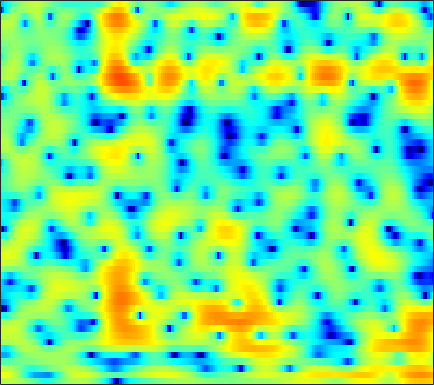

The table this chart was drawn from, first rows:
1.8528, 2.2263, 2.5433, 2.6897, 2.7128, 2.6325, 2.4375, 2.2315, 1.8742, 1.4458, 0.9763, 0.60366, 0.047317, -0.56593, -1.0697, -1.8042, -2.6004, -3.1792, -3.9238, -4.5618, -4.9823, -5.0851, -4.9039, -4.3839
5.771, 5.563, 5.202, 4.735, 4.304, 3.607, 2.755, 2.02, 0.8801, -0.4564, -2.011, -3.322, -5.252, -7.274, -8.663, -10.07, -10.67, -10.78, -10.8, -11, -11.45, -11.84, -11.82, -10.57
2.72, 2.699, 2.597, 2.416, 2.192, 1.797, 1.273, 0.7933, 0.04464, -0.8226, -1.776, -2.51, -3.429, -4.142, -4.461, -4.531, -4.255, -3.905, -3.367, -2.817, -2.293, -1.911, -1.411, -0.9107
-3.202, -2.909, -2.524, -2.156, -1.895, -1.573, -1.283, -1.101, -0.8925, -0.7278, -0.5983, -0.5128, -0.4026, -0.2955, -0.205, -0.06808, 0.08344, 0.2094, 0.3814, 0.5516, 0.7237, 0.8476, 1.002, 1.142
-9.652, -10.28, -10.35, -9.188, -7.858, -5.956, -4.257, -3.165, -1.956, -1.001, -0.2714, 0.1694, 0.6189, 0.9434, 1.117, 1.274, 1.37, 1.403, 1.421, 1.419, 1.423, 1.419, 1.432, 1.46
-5.73, -6.667, -7.194, -6.322, -5.059, -3.236, -1.627, -0.6185, 0.4691, 1.268, 1.835, 2.114, 2.307, 2.32, 2.211, 1.923, 1.492, 1.089, 0.4701, -0.1853, -0.8065, -1.182, -1.442, -1.395
1.716, 1.689, 1.711, 1.825, 1.958, 2.2, 2.45, 2.592, 2.717, 2.736, 2.626, 2.438, 2.068, 1.53, 0.9958, 0.1305, -0.9918, -2.022, -3.735, -6.05, -9.387, -13.28, -24.27, -17.54
3.069, 3.192, 3.304, 3.367, 3.379, 3.324, 3.198, 3.041, 2.738, 2.298, 1.712, 1.168, 0.2972, -0.7225, -1.558, -2.73, -3.908, -4.744, -5.774, -6.667, -7.367, -7.707, -7.816, -7.444
2.928, 3.183, 3.469, 3.667, 3.738, 3.743, 3.614, 3.414, 3.002, 2.377, 1.499, 0.6508, -0.8076, -2.683, -4.498, -7.545, -11.36, -13.85, -13.15, -10.22, -7.816, -6.489, -5.106, -4.1
0.6224, 1.005, 1.438, 1.857, 2.148, 2.454, 2.659, 2.719, 2.663, 2.393, 1.917, 1.409, 0.4926, -0.7245, -1.82, -3.402, -4.843, -5.462, -5.381, -4.482, -3.35, -2.587, -1.769, -1.162
-5.359, -5.188, -4.587, -3.637, -2.822, -1.665, -0.6267, 0.02224, 0.722, 1.22, 1.527, 1.634, 1.634, 1.535, 1.41, 1.214, 1.053, 0.9821, 0.9468, 0.9852, 1.039, 1.065, 1.028, 0.8631
-17.5, -24.26, -21.31, -12.98, -9.532, -6.355, -4.035, -2.718, -1.335, -0.2897, 0.4931, 0.9487, 1.417, 1.786, 2.023, 2.292, 2.51, 2.651, 2.799, 2.885, 2.877, 2.801, 2.541, 2.079
-11.73, -11.46, -10.56, -9.076, -7.799, -6.122, -4.666, -3.735, -2.727, -1.953, -1.396, -1.064, -0.6489, -0.2305, 0.1118, 0.6236, 1.24, 1.716, 2.317, 2.843, 3.225, 3.397, 3.453, 3.272
-9.221, -8.585, -7.778, -6.996, -6.486, -5.843, -5.281, -4.968, -4.715, -4.755, -5.094, -5.556, -6.393, -7.2, -7.249, -6.119, -4.126, -2.526, -0.6169, 0.9383, 2.153, 2.843, 3.509, 3.922
-8.093, -8.205, -8.392, -8.483, -8.457, -8.169, -7.726, -7.382, -7.09, -7.099, -7.602, -8.432, -10.35, -13.35, -15.25, -12.57, -8.034, -5.318, -2.551, -0.465, 1.119, 2.05, 3.011, 3.703
-7.751, -9.235, -12, -15.79, -17.9, -16, -12.32, -10.2, -8.201, -6.892, -6.079, -5.714, -5.354, -4.98, -4.579, -3.8, -2.754, -1.876, -0.6739, 0.4499, 1.434, 2.078, 2.798, 3.353
-3.943, -5.127, -6.934, -8.678, -9.399, -8.967, -7.493, -6.272, -4.853, -3.768, -2.958, -2.468, -1.951, -1.53, -1.223, -0.7791, -0.2967, 0.09333, 0.6251, 1.16, 1.669, 2.007, 2.388, 2.69
1.088, 0.7165, 0.2477, -0.1468, -0.3462, -0.4493, -0.4115, -0.332, -0.2006, -0.1258, -0.1241, -0.1657, -0.3013, -0.4816, -0.5937, -0.6854, -0.687, -0.5949, -0.3551, -0.05919, 0.2483, 0.4508, 0.6434, 0.7364
3.825, 3.782, 3.687, 3.554, 3.43, 3.231, 2.976, 2.729, 2.299, 1.727, 0.9602, 0.2264, -0.9603, -2.346, -3.471, -4.845, -5.583, -5.54, -4.858, -3.966, -3.231, -2.853, -2.622, -2.703
4.138, 4.324, 4.486, 4.564, 4.554, 4.426, 4.162, 3.86, 3.274, 2.454, 1.313, 0.1881, -1.752, -4.49, -7.385, -13.56, -24.37, -16.21, -10.4, -7.614, -6.233, -5.781, -5.742, -6.277
2.504, 2.91, 3.367, 3.715, 3.904, 4.055, 4.056, 3.947, 3.63, 3.089, 2.312, 1.566, 0.3347, -1.107, -2.256, -3.69, -4.711, -5.109, -5.299, -5.406, -5.664, -6.071, -6.965, -8.304
-0.4847, 0.03345, 0.7491, 1.467, 1.994, 2.636, 3.155, 3.431, 3.636, 3.635, 3.427, 3.142, 2.596, 1.913, 1.326, 0.4787, -0.3985, -1.078, -2.013, -3.038, -4.172, -5.122, -6.59, -8.299
-5.954, -5.742, -4.636, -2.862, -1.458, 0.2186, 1.609, 2.44, 3.274, 3.823, 4.1, 4.148, 4.021, 3.673, 3.276, 2.58, 1.676, 0.8611, -0.3987, -1.856, -3.501, -4.8, -6.5, -7.986
-15.81, -24.88, -14.3, -7.767, -4.746, -1.883, 0.1821, 1.373, 2.601, 3.481, 4.072, 4.338, 4.472, 4.353, 4.101, 3.531, 2.678, 1.826, 0.3553, -1.58, -4.176, -6.731, -11.33, -16.44
-6.677, -6.638, -6.01, -4.805, -3.741, -2.322, -1.01, -0.1205, 0.9324, 1.826, 2.544, 2.955, 3.318, 3.473, 3.441, 3.182, 2.671, 2.104, 1.086, -0.2558, -1.958, -3.434, -5.438, -6.697
-5.336, -5.364, -5.359, -5.267, -5.126, -4.776, -4.211, -3.639, -2.711, -1.686, -0.6939, -0.02688, 0.7065, 1.241, 1.502, 1.677, 1.673, 1.561, 1.299, 0.9383, 0.5511, 0.2802, 0.02942, -0.01873
-6.291, -6.6, -7.248, -8.293, -9.357, -11.03, -12.05, -11.41, -9.059, -6.534, -4.455, -3.23, -1.985, -1.117, -0.6567, -0.2244, 0.06542, 0.2404, 0.4575, 0.6917, 0.9675, 1.203, 1.557, 1.955
-6.75, -6.83, -7.375, -8.559, -10, -12.87, -15.85, -14.89, -10.83, -7.504, -5.237, -4.059, -3.029, -2.503, -2.35, -2.367, -2.449, -2.403, -2.052, -1.327, -0.3702, 0.4029, 1.401, 2.299
-5.712, -5.046, -4.558, -4.385, -4.387, -4.42, -4.298, -4.002, -3.386, -2.678, -2.104, -1.864, -1.905, -2.455, -3.289, -5.131, -8.033, -10.71, -10.98, -6.923, -3.394, -1.412, 0.5797, 2.034
-3.936, -3.084, -2.167, -1.46, -1.031, -0.5506, -0.1508, 0.1136, 0.4033, 0.5887, 0.6081, 0.4756, 0.03499, -0.7674, -1.666, -3.297, -5.323, -6.643, -6.75, -4.826, -2.552, -1.097, 0.4201, 1.507
-3.139, -2.445, -1.559, -0.7549, -0.2138, 0.4169, 0.9429, 1.256, 1.57, 1.747, 1.78, 1.701, 1.459, 1.063, 0.6965, 0.1583, -0.3285, -0.5911, -0.7163, -0.5832, -0.2823, -0.02722, 0.2595, 0.4018
-3.898, -3.157, -2.142, -1.149, -0.46, 0.3577, 1.044, 1.466, 1.897, 2.185, 2.333, 2.355, 2.279, 2.094, 1.899, 1.589, 1.248, 0.992, 0.6671, 0.3604, 0.07057, -0.1548, -0.4936, -0.9244
-6.745, -5.303, -3.466, -1.871, -0.8502, 0.2811, 1.171, 1.699, 2.233, 2.601, 2.809, 2.873, 2.837, 2.681, 2.482, 2.121, 1.662, 1.259, 0.6607, 0.01013, -0.6533, -1.138, -1.744, -2.298
-9.798, -6.547, -3.594, -1.523, -0.3535, 0.8405, 1.71, 2.198, 2.681, 2.995, 3.171, 3.221, 3.175, 2.993, 2.755, 2.288, 1.626, 0.9853, -0.07583, -1.347, -2.755, -3.773, -4.794, -5.16
-2.496, -1.56, -0.3616, 0.6398, 1.221, 1.785, 2.143, 2.313, 2.449, 2.532, 2.607, 2.653, 2.686, 2.624, 2.49, 2.12, 1.458, 0.7168, -0.7027, -2.799, -5.996, -9.687, -18.67, -15.38
2.001, 2.114, 2.219, 2.179, 2.026, 1.629, 1.031, 0.4911, -0.2335, -0.7113, -0.7532, -0.4923, 0.07572, 0.6776, 1.033, 1.294, 1.248, 0.9917, 0.3083, -0.7849, -2.232, -3.4, -4.534, -4.502
2.988, 2.882, 2.553, 1.944, 1.256, -0.05632, -1.978, -3.962, -7.641, -12.34, -12.17, -8.91, -5.481, -3.137, -1.873, -0.6189, 0.2593, 0.7059, 1.067, 1.203, 1.196, 1.145, 1.098, 1.111
1.846, 1.839, 1.549, 0.9242, 0.1949, -1.167, -3.026, -4.794, -7.533, -9.964, -10.5, -9.571, -7.838, -6.138, -4.927, -3.362, -1.914, -0.9409, 0.1737, 1.07, 1.745, 2.125, 2.479, 2.68
0.5133, 0.7317, 0.7397, 0.4263, -0.01281, -0.8632, -1.983, -2.98, -4.442, -6.011, -7.639, -8.901, -10.55, -11.3, -10.37, -7.714, -4.909, -3.106, -1.141, 0.3643, 1.486, 2.118, 2.712, 3.067
-0.3572, 0.007351, 0.2603, 0.2518, 0.08987, -0.3329, -1.01, -1.674, -2.805, -4.27, -6.19, -8.126, -11.74, -15.57, -14, -9.038, -5.313, -3.244, -1.124, 0.4191, 1.54, 2.15, 2.705, 3.013
-1.277, -0.891, -0.512, -0.2861, -0.2187, -0.2657, -0.4703, -0.7258, -1.21, -1.819, -2.519, -3.039, -3.567, -3.683, -3.4, -2.592, -1.503, -0.6514, 0.3751, 1.213, 1.817, 2.117, 2.322, 2.321
-2.732, -2.38, -1.907, -1.432, -1.109, -0.7435, -0.4545, -0.31, -0.1895, -0.1439, -0.138, -0.1166, -0.02541, 0.1518, 0.364, 0.7213, 1.145, 1.459, 1.809, 2.046, 2.121, 2.054, 1.782, 1.287
-5.76, -5.472, -4.646, -3.559, -2.724, -1.725, -0.9184, -0.4305, 0.09256, 0.4959, 0.8474, 1.09, 1.407, 1.736, 1.985, 2.314, 2.587, 2.735, 2.84, 2.788, 2.556, 2.237, 1.581, 0.6141
-16.58, -15.53, -10.08, -6.376, -4.467, -2.68, -1.527, -0.9331, -0.4041, -0.009035, 0.3709, 0.6857, 1.173, 1.738, 2.157, 2.676, 3.073, 3.275, 3.396, 3.315, 3.013, 2.633, 1.904, 0.8971
-8.191, -7.901, -6.086, -4.07, -2.889, -1.855, -1.398, -1.418, -1.816, -2.427, -2.843, -2.65, -1.652, -0.2611, 0.7695, 1.904, 2.742, 3.155, 3.409, 3.375, 3.068, 2.696, 2.062, 1.324
-0.6735, -0.377, 0.08887, 0.5049, 0.6856, 0.5968, 0.01162, -0.8999, -2.984, -6.884, -16.13, -20.39, -7.773, -3.018, -0.8326, 1.083, 2.266, 2.772, 3.006, 2.787, 2.176, 1.497, 0.4302, -0.5304
1.414, 1.914, 2.399, 2.67, 2.705, 2.49, 1.886, 1.177, -0.09545, -1.57, -2.804, -3.076, -2.442, -1.325, -0.4737, 0.5015, 1.183, 1.47, 1.511, 1.025, -0.1353, -1.614, -4.865, -10.76
0.5651, 1.22, 1.975, 2.527, 2.77, 2.846, 2.623, 2.285, 1.616, 0.7893, -0.1047, -0.7779, -1.605, -2.205, -2.418, -2.25, -1.69, -1.186, -0.6514, -0.4922, -0.8738, -1.526, -2.798, -4.115
-2.612, -1.21, 0.3567, 1.512, 2.104, 2.541, 2.612, 2.433, 1.866, 0.9277, -0.4182, -1.809, -4.376, -8.136, -11.8, -12.19, -7.551, -4.885, -2.464, -0.9774, -0.1072, 0.2605, 0.5214, 0.674
-6.024, -3.535, -1.247, 0.2632, 1.024, 1.638, 1.863, 1.79, 1.392, 0.635, -0.5109, -1.653, -3.575, -5.851, -7.298, -7.446, -5.611, -3.958, -2.078, -0.6774, 0.3452, 0.8946, 1.404, 1.736
-2.824, -1.977, -0.9058, -0.04057, 0.4436, 0.8681, 1.04, 1.016, 0.8098, 0.4115, -0.1426, -0.6132, -1.249, -1.784, -2.025, -2.043, -1.721, -1.326, -0.7258, -0.1108, 0.4232, 0.7489, 1.068, 1.253
-0.4495, -0.1981, 0.1416, 0.436, 0.6019, 0.7251, 0.7269, 0.6577, 0.4744, 0.2271, -0.04621, -0.2454, -0.4713, -0.6124, -0.6508, -0.6128, -0.4741, -0.322, -0.08338, 0.1615, 0.3651, 0.4847, 0.5881, 0.6045
0.9709, 1.064, 1.149, 1.169, 1.128, 0.9888, 0.7577, 0.5289, 0.1701, -0.189, -0.4901, -0.6495, -0.7394, -0.688, -0.5798, -0.3827, -0.1741, -0.0303, 0.1322, 0.2244, 0.2626, 0.2564, 0.2109, 0.1294
2.059, 2.122, 2.146, 2.065, 1.912, 1.561, 1.013, 0.4621, -0.4192, -1.398, -2.245, -2.595, -2.509, -1.921, -1.341, -0.5957, -0.03945, 0.2186, 0.3453, 0.2651, 0.05638, -0.1367, -0.365, -0.4845
2.49, 2.621, 2.775, 2.84, 2.777, 2.458, 1.757, 0.9003, -0.852, -3.68, -8.284, -12.5, -9.475, -4.549, -2.192, -0.212, 0.8532, 1.177, 1.048, 0.3677, -0.8132, -1.877, -3.059, -3.24
-0.9473, -0.567, 0.2821, 1.179, 1.709, 2.091, 2.035, 1.667, 0.6803, -0.8185, -2.583, -3.379, -2.723, -0.8612, 0.4867, 1.768, 2.409, 2.441, 1.87, 0.4552, -2.112, -5.271, -13.67, -15.07
-18.18, -12.6, -6.943, -3.722, -2.149, -0.7392, 0.1281, 0.5155, 0.7902, 0.9175, 1.024, 1.174, 1.524, 1.994, 2.346, 2.7, 2.788, 2.635, 2.107, 1.175, -0.0689, -1.101, -2.238, -2.657
-8.571, -8.111, -6.655, -5.069, -4.023, -2.837, -1.84, -1.176, -0.3543, 0.3681, 1.041, 1.496, 2.041, 2.5, 2.764, 2.991, 3.03, 2.931, 2.609, 2.111, 1.464, 0.9215, 0.1907, -0.5005
